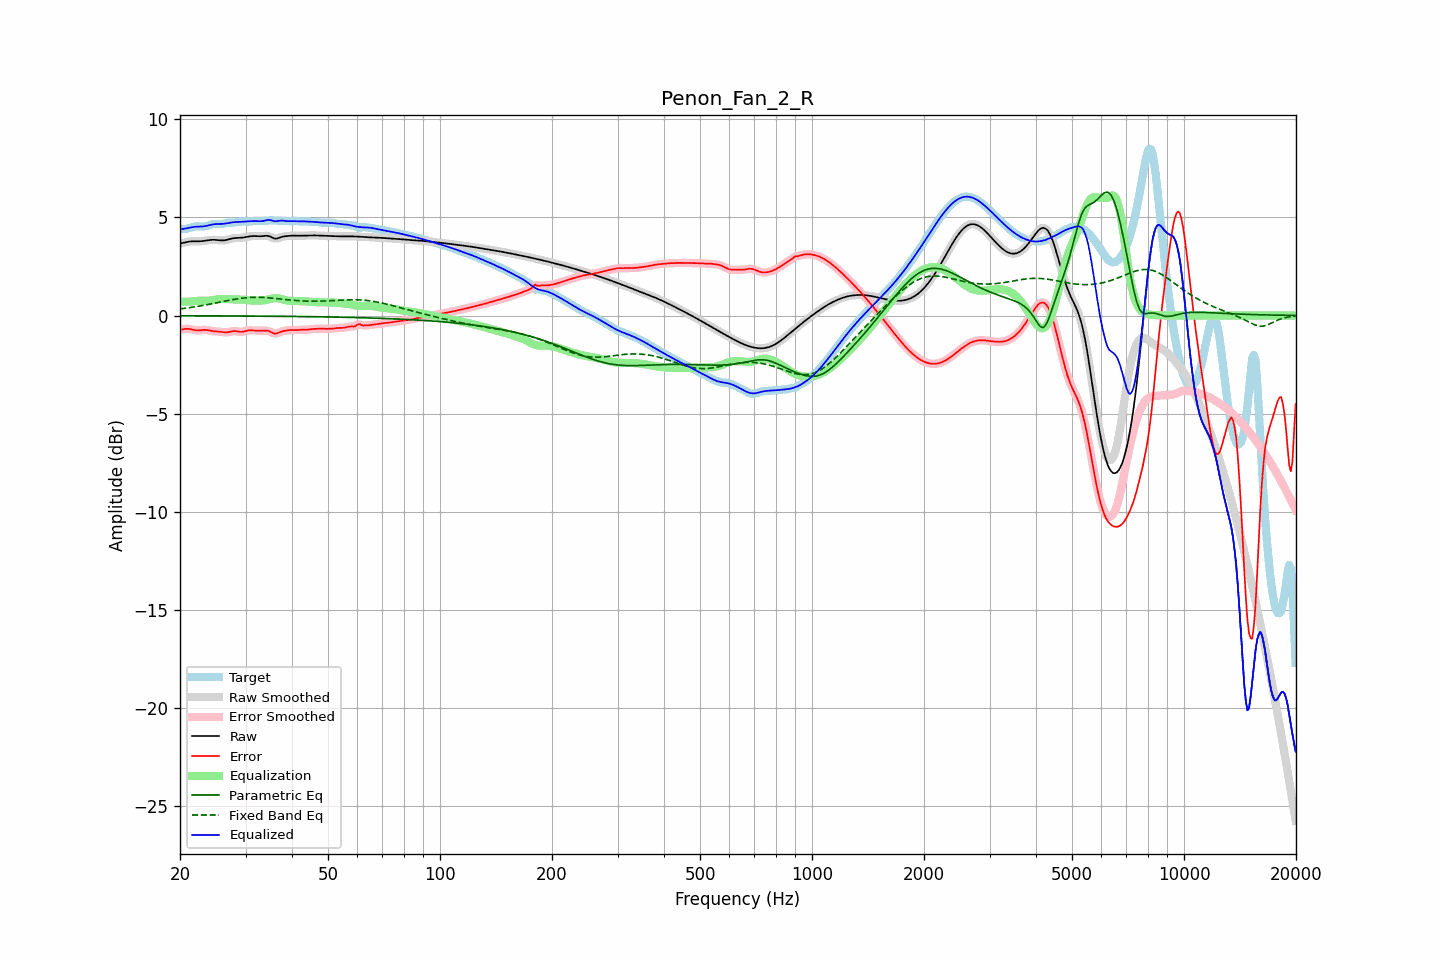

The file beside this chart, header and first rows:
frequency, raw, error, smoothed, error_smoothed, equalization, parametric_eq, fixed_band_eq, equalized_raw, equalized_smoothed, target
20.00, 3.68, -0.74, 3.67, -0.74, 0.71, -0.01, 0.34, 4.39, 4.39, 4.41
20.20, 3.69, -0.72, 3.69, -0.72, 0.71, -0.01, 0.35, 4.40, 4.40, 4.41
20.40, 3.71, -0.70, 3.71, -0.70, 0.71, -0.01, 0.36, 4.42, 4.42, 4.41
20.61, 3.73, -0.69, 3.73, -0.69, 0.70, -0.01, 0.37, 4.43, 4.43, 4.41
20.81, 3.75, -0.68, 3.75, -0.68, 0.70, -0.01, 0.38, 4.45, 4.45, 4.42
21.02, 3.76, -0.68, 3.76, -0.68, 0.71, -0.01, 0.39, 4.47, 4.47, 4.44
21.23, 3.77, -0.69, 3.77, -0.69, 0.71, -0.01, 0.40, 4.48, 4.48, 4.47
21.44, 3.78, -0.71, 3.78, -0.71, 0.71, -0.01, 0.41, 4.49, 4.49, 4.49
21.66, 3.79, -0.73, 3.79, -0.73, 0.72, -0.01, 0.43, 4.51, 4.51, 4.51
21.87, 3.79, -0.75, 3.79, -0.75, 0.73, -0.01, 0.44, 4.52, 4.52, 4.53
22.09, 3.79, -0.76, 3.79, -0.76, 0.74, -0.01, 0.45, 4.53, 4.53, 4.54
22.31, 3.79, -0.76, 3.79, -0.76, 0.75, -0.01, 0.46, 4.53, 4.53, 4.55
22.54, 3.79, -0.76, 3.79, -0.76, 0.75, -0.01, 0.48, 4.53, 4.53, 4.54
22.76, 3.79, -0.75, 3.79, -0.75, 0.75, -0.02, 0.49, 4.54, 4.54, 4.54
22.99, 3.79, -0.74, 3.80, -0.74, 0.75, -0.02, 0.51, 4.54, 4.54, 4.53
23.22, 3.81, -0.73, 3.81, -0.73, 0.75, -0.02, 0.52, 4.55, 4.55, 4.54
23.45, 3.82, -0.73, 3.82, -0.73, 0.75, -0.02, 0.54, 4.57, 4.57, 4.55
23.69, 3.83, -0.74, 3.83, -0.74, 0.75, -0.02, 0.55, 4.58, 4.58, 4.57
23.92, 3.84, -0.76, 3.84, -0.76, 0.76, -0.02, 0.57, 4.61, 4.60, 4.60
24.16, 3.85, -0.78, 3.85, -0.78, 0.77, -0.02, 0.58, 4.62, 4.62, 4.63
24.40, 3.86, -0.79, 3.86, -0.79, 0.78, -0.02, 0.60, 4.64, 4.64, 4.65
24.65, 3.86, -0.80, 3.86, -0.80, 0.79, -0.02, 0.62, 4.66, 4.65, 4.67
24.89, 3.86, -0.81, 3.86, -0.81, 0.81, -0.02, 0.63, 4.66, 4.66, 4.67
25.14, 3.85, -0.82, 3.85, -0.82, 0.82, -0.02, 0.65, 4.67, 4.67, 4.66
25.39, 3.84, -0.82, 3.84, -0.82, 0.83, -0.02, 0.67, 4.67, 4.67, 4.66
25.65, 3.83, -0.83, 3.83, -0.83, 0.84, -0.02, 0.68, 4.67, 4.67, 4.66
25.91, 3.83, -0.84, 3.83, -0.84, 0.84, -0.02, 0.70, 4.67, 4.67, 4.67
26.16, 3.83, -0.85, 3.83, -0.85, 0.85, -0.02, 0.72, 4.68, 4.68, 4.68
26.43, 3.84, -0.86, 3.84, -0.86, 0.85, -0.02, 0.73, 4.68, 4.69, 4.70
26.69, 3.86, -0.86, 3.86, -0.86, 0.84, -0.02, 0.75, 4.70, 4.70, 4.71
26.96, 3.88, -0.85, 3.88, -0.85, 0.84, -0.02, 0.77, 4.71, 4.71, 4.73
27.23, 3.90, -0.83, 3.90, -0.83, 0.83, -0.02, 0.78, 4.73, 4.73, 4.73
27.50, 3.92, -0.81, 3.92, -0.81, 0.82, -0.02, 0.80, 4.75, 4.74, 4.73
27.77, 3.94, -0.80, 3.94, -0.80, 0.82, -0.02, 0.81, 4.76, 4.76, 4.74
28.05, 3.95, -0.79, 3.95, -0.80, 0.82, -0.02, 0.83, 4.77, 4.76, 4.74
28.33, 3.95, -0.80, 3.95, -0.80, 0.82, -0.02, 0.84, 4.77, 4.77, 4.76
28.62, 3.96, -0.81, 3.96, -0.81, 0.81, -0.02, 0.85, 4.77, 4.77, 4.77
28.90, 3.96, -0.83, 3.96, -0.83, 0.81, -0.02, 0.87, 4.77, 4.77, 4.79
29.19, 3.97, -0.83, 3.97, -0.83, 0.81, -0.03, 0.88, 4.78, 4.78, 4.80
29.48, 3.97, -0.83, 3.97, -0.83, 0.81, -0.03, 0.89, 4.78, 4.78, 4.80
29.78, 3.99, -0.81, 3.99, -0.81, 0.80, -0.03, 0.90, 4.79, 4.79, 4.80
30.08, 4.00, -0.79, 4.00, -0.79, 0.79, -0.03, 0.90, 4.80, 4.80, 4.79
30.38, 4.02, -0.77, 4.02, -0.77, 0.78, -0.03, 0.91, 4.80, 4.80, 4.79
30.68, 4.03, -0.76, 4.03, -0.76, 0.77, -0.03, 0.92, 4.81, 4.81, 4.79
30.99, 4.04, -0.76, 4.04, -0.76, 0.77, -0.03, 0.92, 4.81, 4.81, 4.80
31.30, 4.05, -0.76, 4.05, -0.76, 0.76, -0.03, 0.93, 4.81, 4.81, 4.81
31.61, 4.05, -0.77, 4.05, -0.77, 0.76, -0.03, 0.93, 4.82, 4.82, 4.82
31.93, 4.05, -0.77, 4.05, -0.77, 0.76, -0.03, 0.93, 4.82, 4.82, 4.82
32.24, 4.05, -0.77, 4.05, -0.77, 0.77, -0.03, 0.93, 4.81, 4.81, 4.82
32.57, 4.04, -0.77, 4.04, -0.77, 0.77, -0.03, 0.93, 4.81, 4.81, 4.82
32.89, 4.04, -0.77, 4.04, -0.77, 0.77, -0.03, 0.93, 4.81, 4.81, 4.82
33.22, 4.05, -0.77, 4.05, -0.77, 0.77, -0.03, 0.92, 4.81, 4.81, 4.82
33.55, 4.05, -0.77, 4.06, -0.77, 0.77, -0.03, 0.92, 4.82, 4.83, 4.82
33.89, 4.07, -0.77, 4.06, -0.77, 0.78, -0.03, 0.91, 4.85, 4.85, 4.83
34.23, 4.07, -0.77, 4.07, -0.77, 0.80, -0.03, 0.91, 4.86, 4.86, 4.84
34.57, 4.06, -0.79, 4.05, -0.79, 0.82, -0.04, 0.90, 4.88, 4.87, 4.85
34.92, 4.03, -0.82, 4.03, -0.82, 0.84, -0.04, 0.90, 4.87, 4.87, 4.85
35.27, 3.99, -0.86, 3.99, -0.86, 0.86, -0.04, 0.89, 4.85, 4.85, 4.85
35.62, 3.95, -0.90, 3.95, -0.90, 0.87, -0.04, 0.88, 4.83, 4.83, 4.85
35.97, 3.92, -0.92, 3.93, -0.92, 0.88, -0.04, 0.87, 4.81, 4.81, 4.85
... 635 more rows
